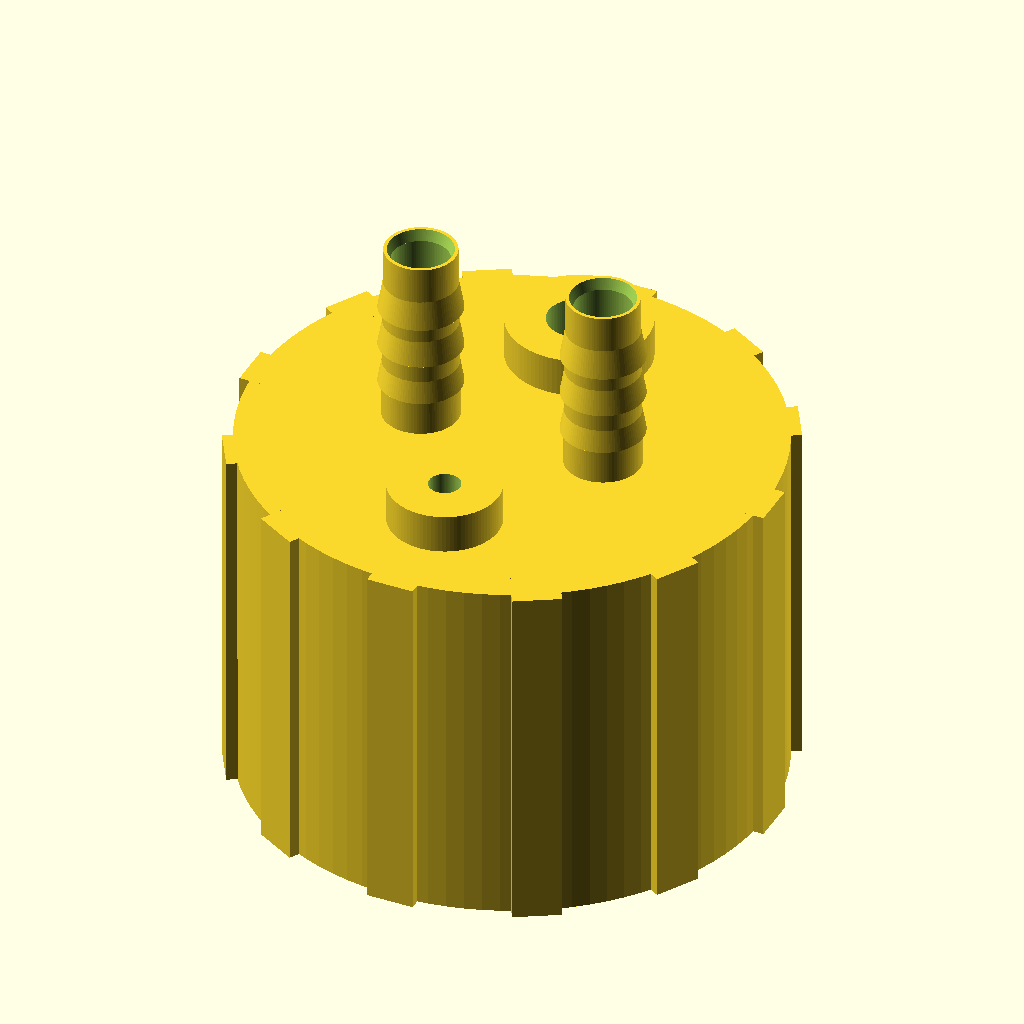
Cell 1: rendered with the file's own defaults.
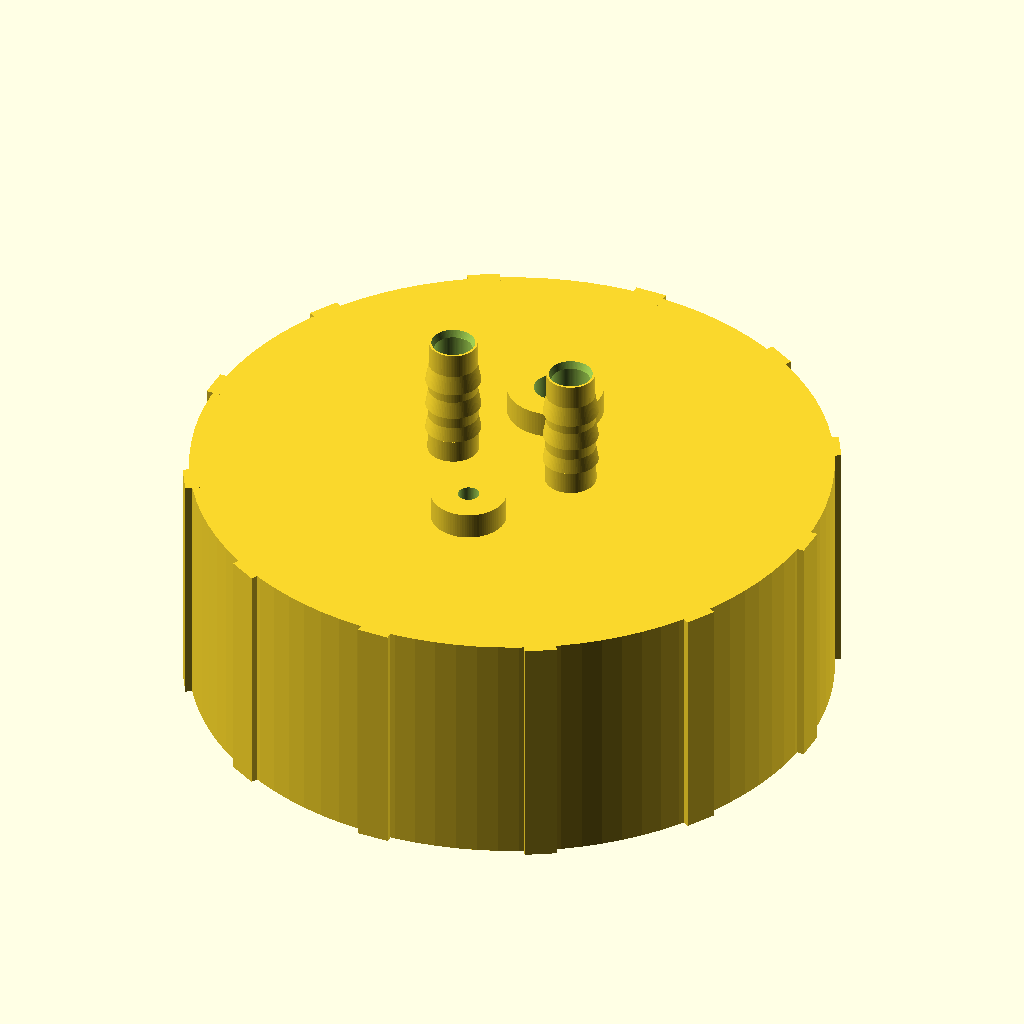
Cell 2 — neck_od set to 53, the other parameters unchanged.
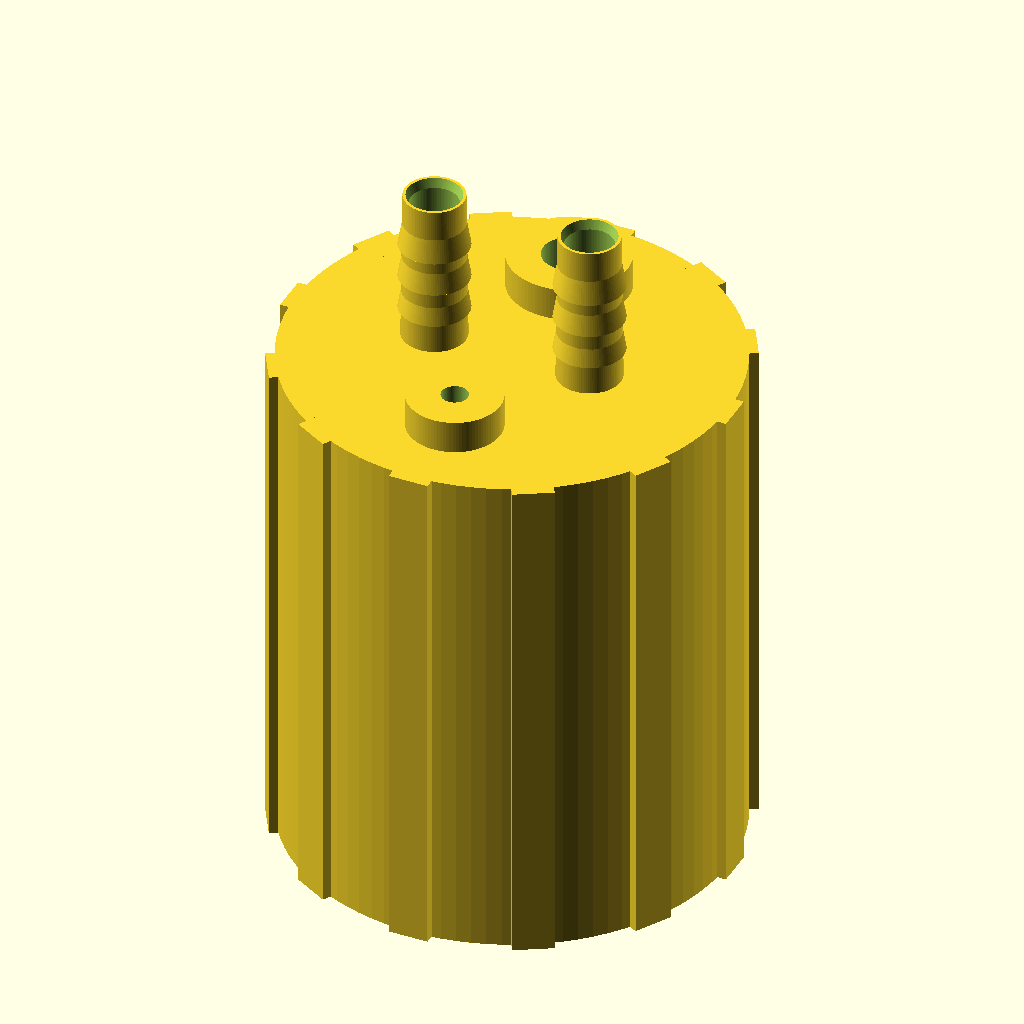
Cell 3: the same model with neck_h = 32.
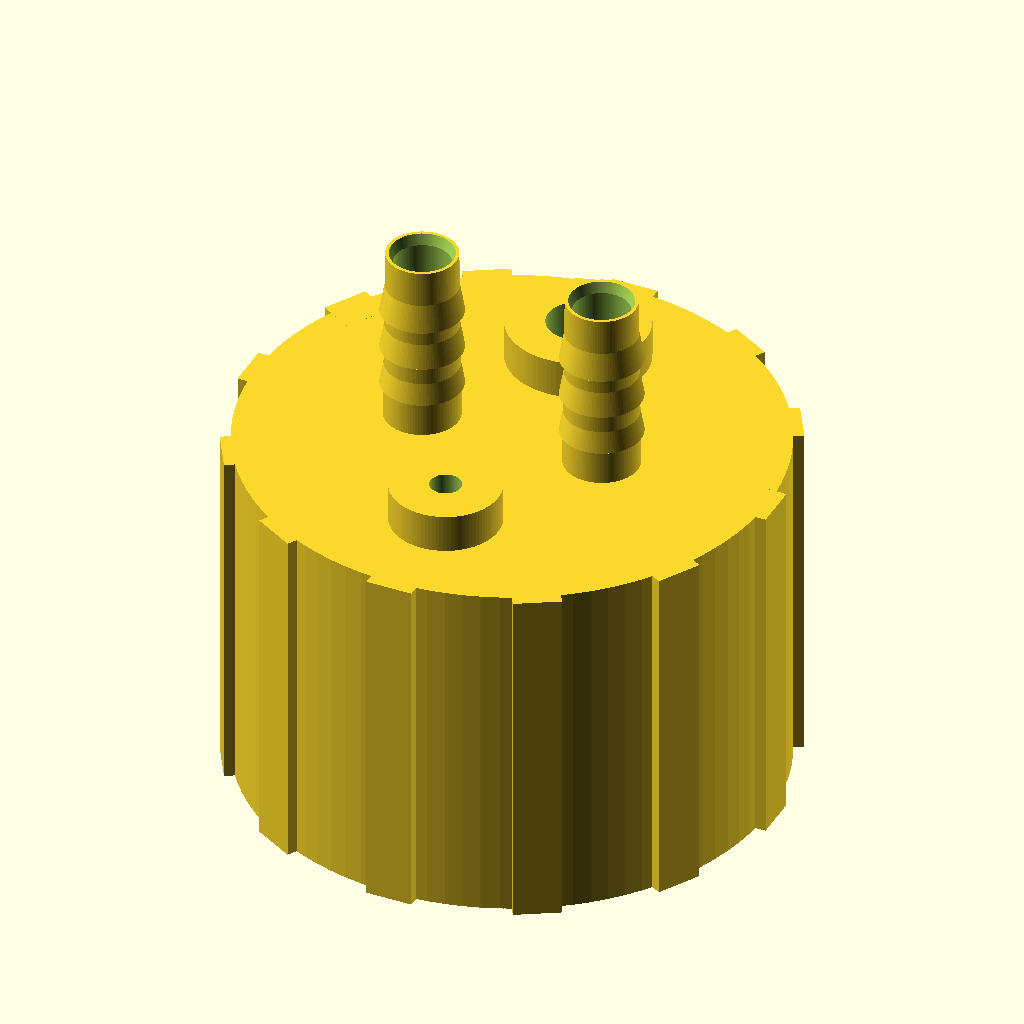
Cell 4 — fit_clearance set to 0.8, the other parameters unchanged.
All cells are drawn from the same view direction (rotation 55°, 0°, 25°, orthographic, colour scheme Cornfield), but the view is re-fitted for each cell, so position and scale can differ between cells as well as the parameter.
The OpenSCAD source (openscad/bottle_cap.scad):
// ============================================================================
// 缓冲瓶瓶盖接头（500ml 塑料瓶，螺纹口外径约 28mm）
// 特征：盖体 + 简化单头螺纹（旋紧在瓶口）+ 密封圈槽 + 两个 6mm 宝塔气管口
// 坐标约定：开口朝下（z=0 为盖口平面），顶面为闭合面（宝塔口从顶面伸出）
//
// ★★ 材料与安全要求（必须遵守）★★
// 1. 打印材料必须为【医用级光敏树脂】或【PETG】；
//    严禁普通 PLA：蠕变大 → 螺纹预紧力衰减 → 慢漏气，且可能释放有害物。
// 2. 密封圈严禁天然橡胶（乳胶，致敏）—— 请用铂金硫化硅胶 O 形圈
//    （槽型见参数 gasket_*），或在盖口涂少量惰性真空脂。
// 3. 盖内两气口的交汇腔用球面 hull 生成，全圆角无死角，防止冷凝水滞留；
//    装配后气管走向不得形成存水弯。
// 4. 纯台架验证原型，禁止用于人体。
// ============================================================================
// 用法：直接渲染；瓶口参数按实际瓶型测量后修改 neck_* 变量。
// ============================================================================

$fn = 96;

// ----------------------- 瓶口参数（按实物测量） -----------------------
neck_thread_od  = 28.0;   // 瓶口螺纹外径 [mm]
neck_od         = 26.5;   // 瓶口光滑段/唇部外径（密封圈接触）[mm]
neck_h          = 16;     // 瓶口露出高度（含螺纹）[mm]
pitch           = 3.0;    // 螺纹导程 [mm]（常见 PCO 类约 2.8~3.2）
fit_clearance   = 0.4;    // 打印/装配间隙 [mm]

// ----------------------- 盖体参数 -----------------------
cap_wall        = 3.0;    // 盖壁厚 [mm]
cap_top_t       = 4.0;    // 顶面厚 [mm]
skirt_h         = neck_h + 3;         // 盖裙高 [mm]（容纳瓶口）
gasket_groove_w = 2.5;    // 密封圈槽宽 [mm]（Ø2.5 铂金硅胶绳/O 形圈）
gasket_groove_d = 1.6;    // 密封圈槽深 [mm]
gasket_z        = skirt_h - 2;        // 密封槽中心高度（压在瓶口唇部区域）
grip_flutes     = 12;     // 盖外缘防滑齿数
grip_depth      = 1.2;    // 防滑齿深 [mm]

// ----------------------- 气管接口 -----------------------
tube_od         = 6.0;    // 医用软管外径 [mm]（仅标识）
tube_id         = 4.0;    // 医用软管内径 [mm] ★宝塔按内径设计（插入端基准）
bore_d          = 4.0;    // 顶面贯通气道 [mm]（与管内径一致）
barb_bore       = tube_id - 0.4;   // 宝塔气道 Ø3.6（壁厚≥0.45）
barb_len        = 12;     // 宝塔段长 [mm]
port_spacing    = 12;     // 两接口中心距 [mm]
sensor_boss_d   = 4.0;    // ★P0 传感器取压口直径 [mm]（闭环反馈接入点）
relief2_d       = 2.0;    // ★第二泄压阀预留口 [mm]（FMEA 双阀串联冗余）
side_port_y     = 9.5;    // 侧口在顶面的 Y 向偏置 [mm]

cap_od  = neck_od + 2 * (fit_clearance + cap_wall);  // 盖外径 36.1
cap_id  = neck_od + 2 * fit_clearance;               // 盖内径 27.3
H_total = skirt_h + cap_top_t;                       // 盖总高

// ----------------------- 模块 -----------------------

// 扇形（OpenSCAD 无内置，多边形近似；ang 以 0° 为中心）
module pie_slice(r, ang) {
    steps = max(2, floor(ang / 6));
    polygon(concat([[0, 0]],
        [for (i = [0 : steps])
            [r * cos(ang/2 - i * ang/steps),
             r * sin(ang/2 - i * ang/steps)]]));
}

// 简化单头内螺纹：扇形环截面扭转拉伸，从盖内壁减去形成螺纹槽。
// 扭转 360°/pitch → 螺纹肋（未被切去的部分）落入瓶口外螺纹的牙槽。
// 矩形牙型：仅供旋紧定位与轴向防脱，气密性由 O 形圈负责。
module thread_cutter() {
    rib_r     = cap_id / 2 - 0.4;           // 槽底深入容纳腔 0.4mm——避免与腔壁
                                            // 半径共面（共面会被 CGAL 切出碎屑）
    rib_h     = 2.4;                        // 螺纹槽深（含上述偏移，覆盖瓶口牙冠）
    rib_w_deg = 100;                        // 槽的角宽（剩余 260° 为盖内螺纹肋）
    h_start   = 1.5;                        // 螺纹区起点（距盖口）
    h_end     = gasket_z - 1.5;             // 螺纹区终点（密封槽下方留 1.5mm）
    translate([0, 0, h_start])
        linear_extrude(height = h_end - h_start,
                       twist   = -360 * (h_end - h_start) / pitch,
                       slices  = 200)
            difference() {
                circle(r = rib_r + rib_h);
                circle(r = rib_r);
                pie_slice(rib_r + rib_h + 1, 360 - rib_w_deg);
            }
}

// 6mm 宝塔接头（锥形倒刺，抓牢软管）
module barb() {
    difference() {
        union() {
            // ★按管内径 tube_id：芯锥 4.8→4.5、齿 5.2→4.5（+30% 齿过盈）
            cylinder(d1 = tube_id + 0.8, d2 = tube_id + 0.5, h = barb_len);
            for (i = [0 : 2])
                translate([0, 0, 2.5 + i * (barb_len - 4) / 3])
                    cylinder(d1 = tube_id + 1.2, d2 = tube_id + 0.5, h = 2.0);
        }
        // 宝塔气道 Ø3.6 + 底部锥形过渡接顶面气道 Ø4（无台阶死角）
        translate([0, 0, -0.3])
            cylinder(d = barb_bore, h = barb_len + 1);
        translate([0, 0, -0.45])
            cylinder(d1 = bore_d, d2 = barb_bore, h = 1.6);
        // 出口倒角
        translate([0, 0, barb_len - 0.7])
            cylinder(d1 = barb_bore, d2 = barb_bore + 0.8, h = 1.2);
    }
}

// 盖体
module cap_body() {
    difference() {
        // 外坯（含防滑齿）
        union() {
            cylinder(d = cap_od, h = H_total);
            for (i = [0 : grip_flutes - 1])
                rotate([0, 0, i * 360 / grip_flutes])
                    translate([cap_od/2 - grip_depth + 0.6, 0, H_total/2])
                        cube([grip_depth*2, 3, H_total], center = true);
            // ★侧口凸台（嵌入顶面 0.5mm）：传感器取压 + 第二泄压预留
            translate([0,  side_port_y, H_total - 0.5])
                cylinder(d = sensor_boss_d + 5, h = 3);
            translate([0, -side_port_y, H_total - 0.5])
                cylinder(d = relief2_d + 5, h = 3);
        }
        // 瓶口容纳腔（开口朝下，顶面留 cap_top_t）
        translate([0, 0, -0.1])
            cylinder(d = cap_id, h = skirt_h + 0.1);
        // 密封圈槽（切入内壁 1.6mm 深；起点略入空腔 0.2 保证布尔干净）
        translate([0, 0, gasket_z - gasket_groove_w/2])
            rotate_extrude()
                translate([cap_id/2 - 0.2, 0, 0])
                    square([gasket_groove_d + 0.4, gasket_groove_w]);
        // 内螺纹槽
        thread_cutter();
        // 两气管贯通孔（顶面钻穿）
        for (sx = [-1, 1])
            translate([sx * port_spacing/2, 0, skirt_h - 0.1])
                cylinder(d = bore_d, h = cap_top_t + 0.2);
        // ★P0 传感器取压口：贯穿顶面直通瓶内压力节点（闭环反馈接入点）
        translate([0,  side_port_y, skirt_h - 0.1])
            cylinder(d = sensor_boss_d, h = cap_top_t + 3.2);
        // ★第二泄压阀预留口（FMEA 双阀串联消共因，可按需安装）
        translate([0, -side_port_y, skirt_h - 0.1])
            cylinder(d = relief2_d, h = cap_top_t + 3.2);
        // 盖内交汇腔：球面 hull，全圆角无死角，
        // 连接两气孔并略微下探入瓶口腔（球顶进入顶板 0.3mm，避免点相切）
        hull() {
            for (sx = [-1, 1])
                translate([sx * port_spacing/2, 0, skirt_h - 0.7])
                    sphere(d = bore_d + 2);
        }
        // （原顶部沉孔已移除：它会把宝塔落脚的顶面掏空 1.5mm，
        //   使宝塔悬空无法与盖体合并成一个实体）
    }
}

// ----------------------- 总装 -----------------------
module bottle_cap() {
    cap_body();
    // 宝塔下沉 0.2mm 嵌入盖顶（零重叠面接触会断成多个壳体）
    for (sx = [-1, 1])
        translate([sx * port_spacing/2, 0, H_total - 0.2])
            barb();
}

bottle_cap();

// ----------------------- 装配说明 -----------------------
// 1. 铂金硅胶 O 形圈（Ø2.5 线径）放入盖内壁槽，瓶口旋入至压紧密封。
// 2. 两根 6mm 医用软管接宝塔口：一通电磁阀/泵侧，一通缓冲瓶下游。
// 3. 检漏：抽到 -40 kPa 静置 60 s，压降 < 1 kPa 为合格。
Customizer parameters (derived from the source; name, type, default, range or options):
neck_thread_od: number, default 28
neck_od: number, default 26.5
neck_h: number, default 16
pitch: number, default 3
fit_clearance: number, default 0.4
cap_wall: number, default 3
cap_top_t: number, default 4
gasket_groove_w: number, default 2.5
gasket_groove_d: number, default 1.6
grip_flutes: number, default 12
grip_depth: number, default 1.2
tube_od: number, default 6
tube_id: number, default 4
bore_d: number, default 4
barb_len: number, default 12
port_spacing: number, default 12
sensor_boss_d: number, default 4
relief2_d: number, default 2
side_port_y: number, default 9.5
